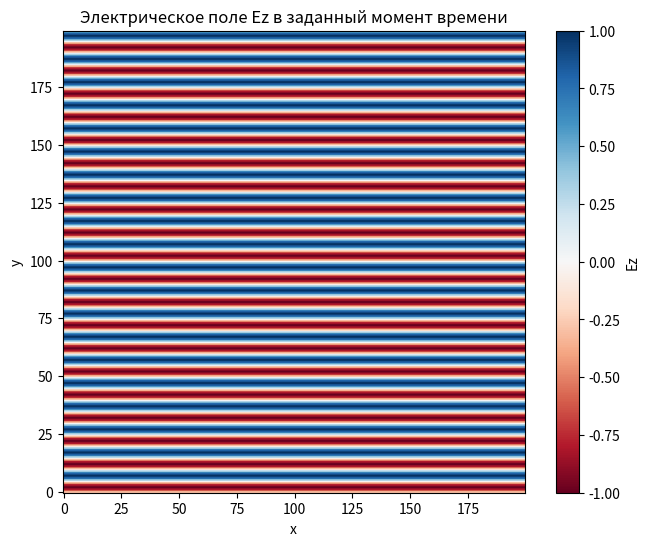

Recreate this plot in Python.
import numpy as np
import matplotlib.pyplot as plt

# Параметры решетки
nx, ny = 200, 200  # Размеры решетки
c = 1.0  # Скорость света в единицах решетки
dx = dy = 1.0  # Шаг по пространству
dt = dx / (2 * c)  # Шаг по времени
nt = 100  # Количество временных шагов

# Инициализация полей
Ez = np.zeros((nx, ny))  # Электрическое поле в z-образной плоскости
Hx = np.zeros((nx, ny))  # Магнитное поле в x-образной плоскости
Hy = np.zeros((nx, ny))  # Магнитное поле в y-образной плоскости


# Функция для обновления полей
def update_fields(Ez, Hx, Hy, dx, dy, dt, c):
    # Обновление магнитных полей
    Hx[:, :-1] -= dt / dx * (Ez[:, 1:] - Ez[:, :-1])
    Hy[:-1, :] += dt / dy * (Ez[1:, :] - Ez[:-1, :])

    # Обновление электрического поля
    Ez[1:-1, 1:-1] += dt / dx * (Hy[1:-1, 1:-1] - Hy[1:-1, :-2]) - dt / dy * (Hx[1:-1, 1:-1] - Hx[:-2, 1:-1])

    return Ez, Hx, Hy


# Моделирование на заданное время
for t in range(nt):
    Ez, Hx, Hy = update_fields(Ez, Hx, Hy, dx, dy, dt, c)

    # Введение плоской волны с линейной поляризацией
    Ez[:, :] = np.sin(2 * np.pi * (t * dt - np.arange(nx)[:, None] * dx) / 10.0)

# Визуализация поля Ez в заданный момент времени
plt.figure(figsize=(8, 6))
plt.imshow(Ez, cmap='RdBu', vmin=-1, vmax=1, origin='lower')
plt.colorbar(label='Ez')
plt.title('Электрическое поле Ez в заданный момент времени')
plt.xlabel('x')
plt.ylabel('y')
plt.show()
